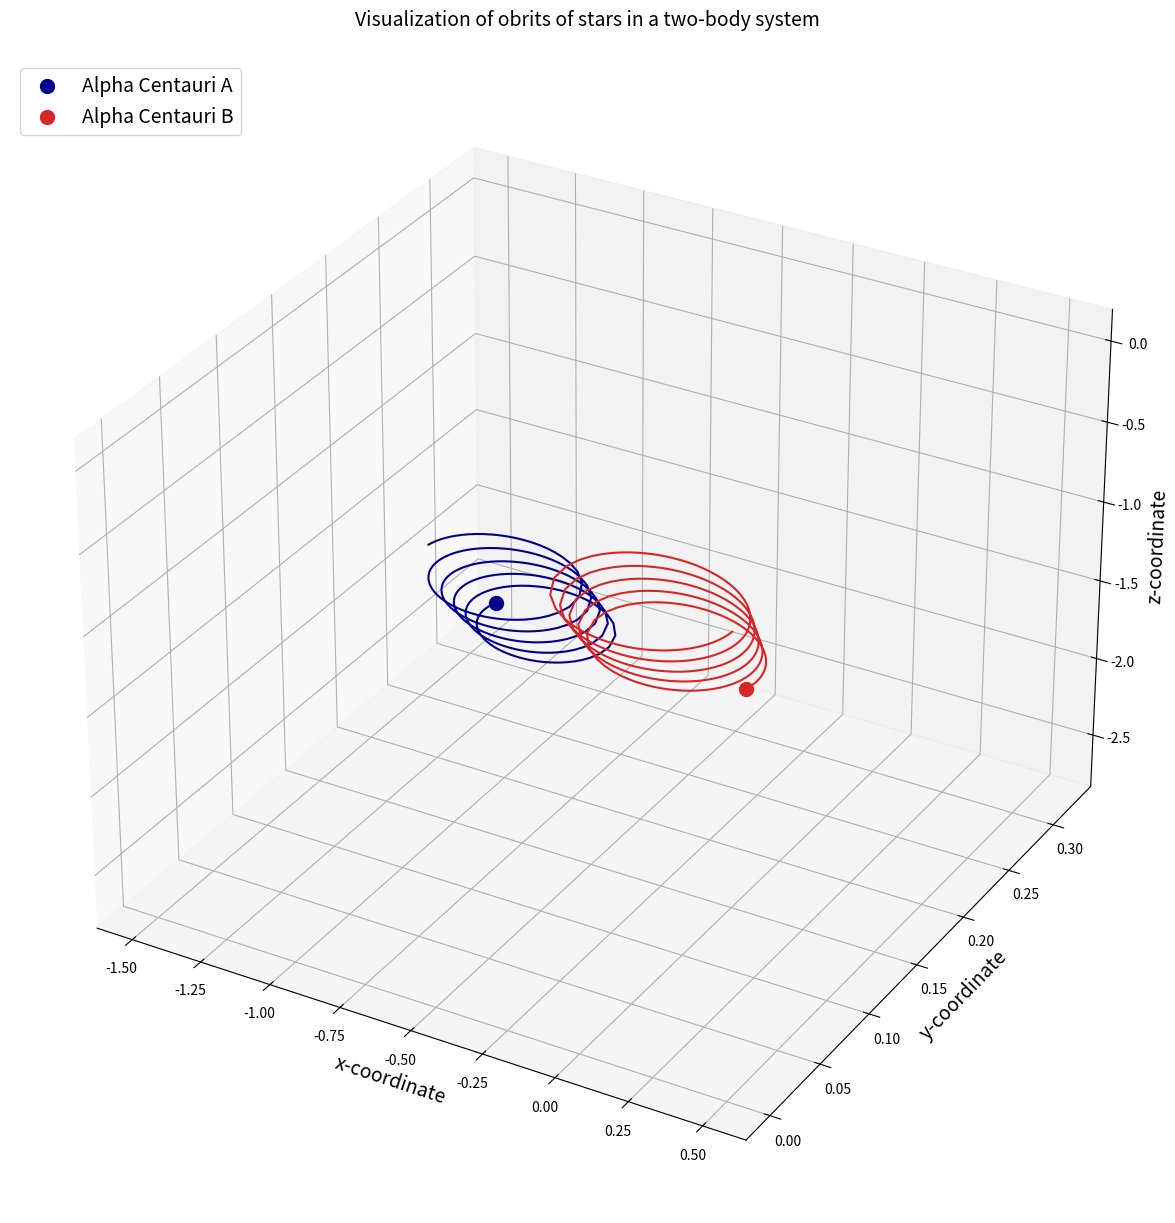

This figure's Python source:
import scipy as sci
import matplotlib.pyplot as plt
from mpl_toolkits.mplot3d import Axes3D
from matplotlib import animation
import numpy

#gravitational constant
G = 6.67408e-11

#Reference quantities
m_nd = 1.989e+30 # sun mass
r_nd = 5.326e+12
v_nd = 30000 # velocity of earth
t_nd = 79.91 * 365 * 24 * 3600 * 0.51

# net constants
K1 = G*t_nd*m_nd/(r_nd**2 * v_nd)
K2 = v_nd * t_nd / r_nd

# masses
m1 = 1.1
m2 = 0.907

# define initial position
r1 = [-0.5, 0, 0]
r2 = [0.5, 0, 0]

r1=numpy.array(r1, dtype="float64")
r2 = numpy.array(r2, dtype="float64")

# center of mass
r_com = (m1*r1 + m2 * r2) / (m1 + m2)

# initial velocities
v1=[0.01, 0.01, 0]
v2 = [-0.05, 0, -0.1]

v1 = numpy.array(v1, dtype="float64")
v2 = numpy.array(v2, dtype="float64")

# velocity of com
v_com = (m1 * v1 + m2 * v2) / (m1 + m2)

def TwoBodyEquations(w, t, G, m1, m2):
    r1 = w[:3]
    r2 = w[3:6]
    v1 = w[6:9]
    v2 = w[9:12]

    r = sci.linalg.norm(r2-r1)

    dv1bydt = K1 * m2 * (r2-r1) / r ** 3
    dv2bydt = K1 * m1 * (r1-r2) / r ** 3
    dr1bydt = K2 * v1
    dr2bydt = K2 * v2

    r_derivs = numpy.concatenate((dr1bydt, dr2bydt))
    derivs = numpy.concatenate((r_derivs, dv1bydt, dv2bydt))
    return derivs

# initial parameters
init_params = numpy.array([r1, r2, v1, v2])
init_params=init_params.flatten()
time_span = numpy.linspace(0, 8, 500)

# run ODE solver
import scipy.integrate

two_body_sol = sci.integrate.odeint(TwoBodyEquations, init_params, time_span, args=(G, m1, m2))

r1_sol = two_body_sol[:,:3]
r2_sol = two_body_sol[:,3:6]


# create figure
fig = plt.figure(figsize = (15,15))

# ceate axis
ax = fig.add_subplot(111, projection="3d")

# plot the orbits
ax.plot(r1_sol[:,0], r1_sol[:,1], r1_sol[:,2], color="darkblue")
ax.plot(r2_sol[:,0], r2_sol[:,1], r2_sol[:,2], color="tab:red")

# plot final positions
ax.scatter(r1_sol[-1,0], r1_sol[-1,1], r1_sol[-1,2], color="darkblue", marker="o", s=100, label="Alpha Centauri A")
ax.scatter(r2_sol[-1,0], r2_sol[-1,1], r2_sol[-1,2], color="tab:red", marker="o", s=100, label="Alpha Centauri B")

# Add a few more bells and whistles
ax.set_xlabel("x-coordinate", fontsize=14)
ax.set_ylabel("y-coordinate", fontsize=14)
ax.set_zlabel("z-coordinate", fontsize=14)
ax.set_title("Visualization of obrits of stars in a two-body system\n", fontsize=14)
ax.legend(loc="upper left", fontsize=14)

plt.show()
